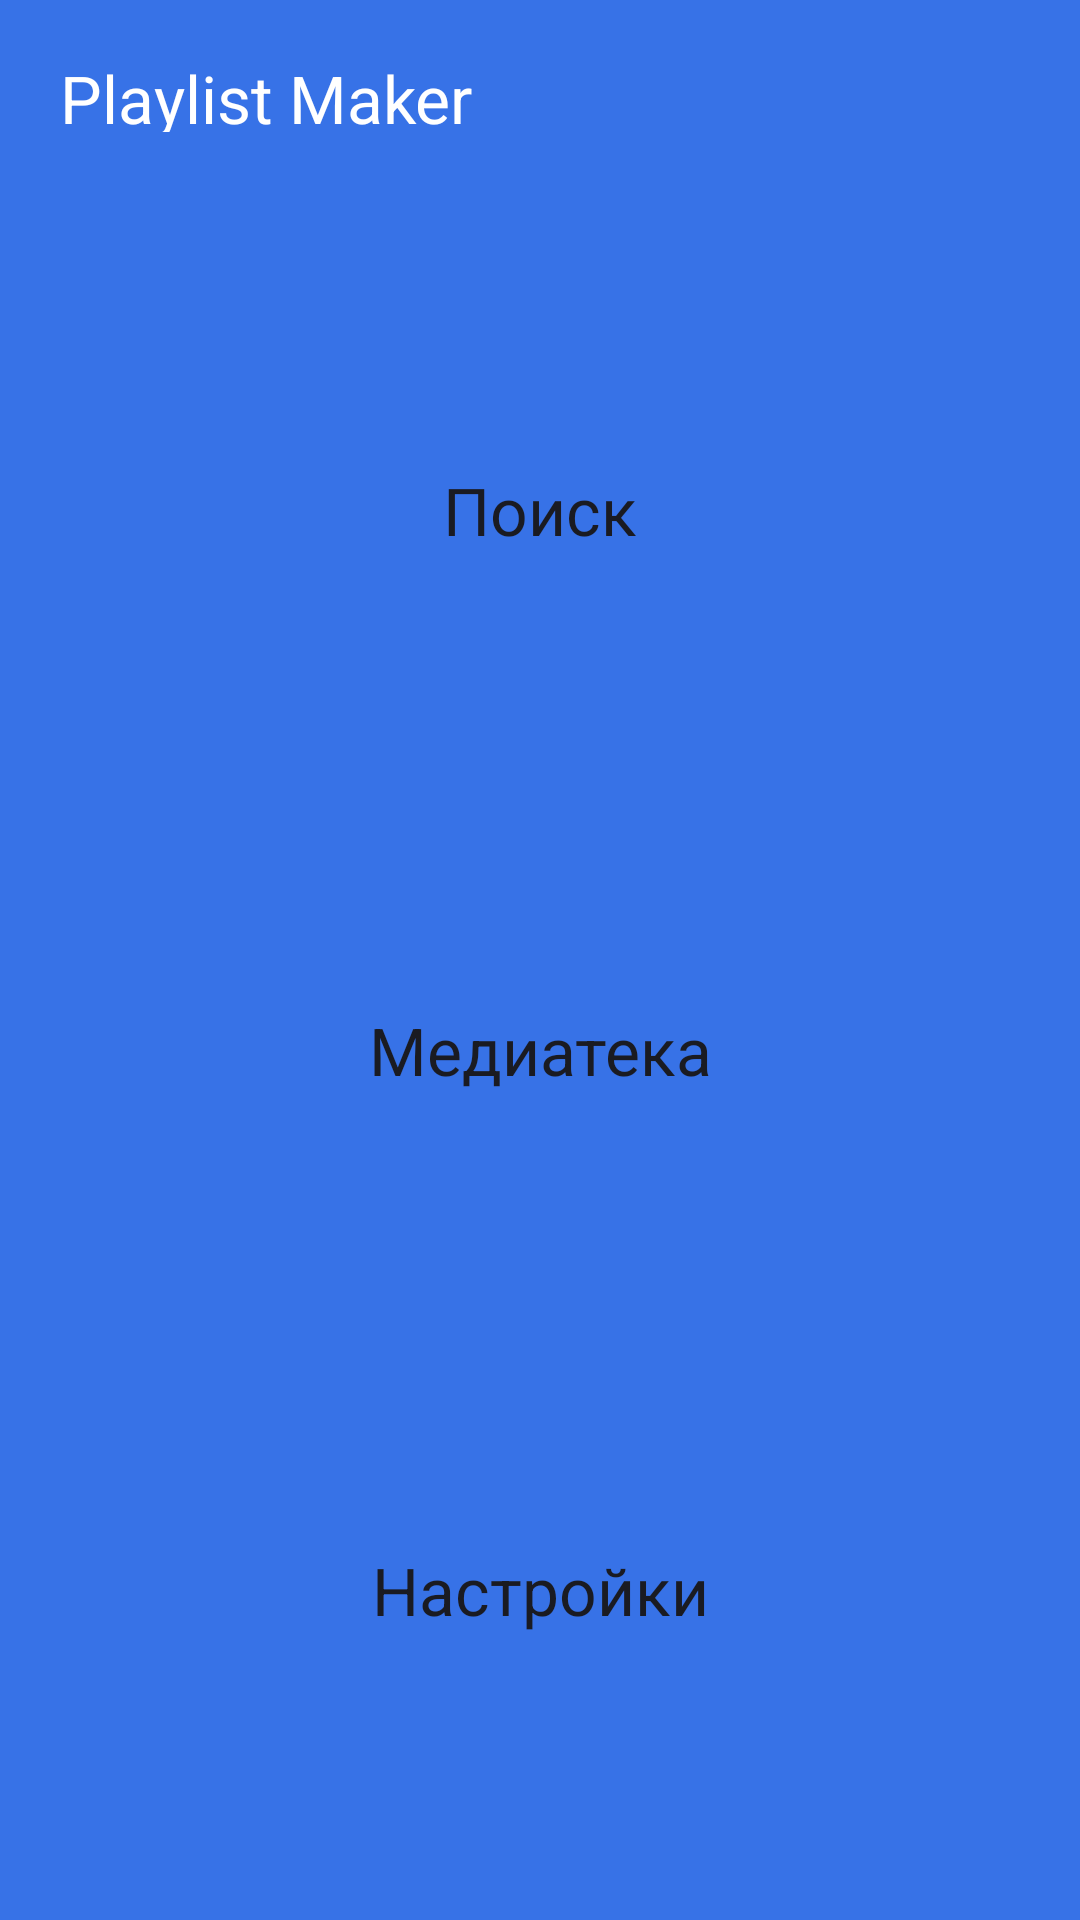

Layout XML and referenced resources for this Android screen:
<!-- AndroidManifest.xml: application theme Theme.PlaylistMaker.Base -->
<!-- res/layout/activity_main.xml -->
<?xml version="1.0" encoding="utf-8"?>
<LinearLayout xmlns:android="http://schemas.android.com/apk/res/android"
    xmlns:app="http://schemas.android.com/apk/res-auto"
    android:id="@+id/main_screen"
    android:layout_width="match_parent"
    android:layout_height="match_parent"
    android:background="?attr/colorSecondary"
    android:orientation="vertical">

    <LinearLayout
        android:id="@+id/panel_header"
        android:layout_width="match_parent"
        android:layout_height="56dp"
        android:layout_marginEnd="52dp"
        android:layout_marginTop="@dimen/small_margin"
        android:layout_marginBottom="@dimen/small_margin"
        android:layout_marginStart="@dimen/small_margin">

        <TextView
            android:id="@+id/title"
            android:layout_marginStart="@dimen/extra_large_margin"
            android:text="@string/main_screen_title"
            style="@style/title"
            />
    </LinearLayout>

    <LinearLayout
        android:layout_width="match_parent"
        android:layout_height="match_parent"
        android:orientation="vertical"
        android:paddingHorizontal="@dimen/extra_large_margin"
        android:paddingTop="@dimen/extra_large_margin"
        android:paddingBottom="20dp">

        <Button
            app:icon = "@drawable/search_icon"
            android:id="@+id/search_button_layout"
            style="@style/main_screen_buttons"
            android:text="@string/search" />
        <Button
            app:icon = "@drawable/playlist_icon"
            android:id="@+id/playlist_button_layout"
            style="@style/main_screen_buttons"
            android:text="@string/media" />
        <Button
            app:icon = "@drawable/settings_icon"
            android:id="@+id/settings_button_layout"
            style="@style/main_screen_buttons"
            android:text="@string/settings"
            />


    </LinearLayout>

</LinearLayout>
<!-- resources referenced by this layout -->
<resources>
  <dimen name="extra_large_margin">16dp</dimen>
  <dimen name="small_margin">4dp</dimen>
  <!-- drawable playlist_icon (drawable) -->
  <vector xmlns:android="http://schemas.android.com/apk/res/android"
      android:width="25dp"
      android:height="24dp"
      android:viewportWidth="25"
      android:viewportHeight="24">
    <path
        android:pathData="M20.5,2H8.5C7.4,2 6.5,2.9 6.5,4V16C6.5,17.1 7.4,18 8.5,18H20.5C21.6,18 22.5,17.1 22.5,16V4C22.5,2.9 21.6,2 20.5,2ZM18.5,7H15.5V12.5C15.5,13.88 14.38,15 13,15C11.62,15 10.5,13.88 10.5,12.5C10.5,11.12 11.62,10 13,10C13.57,10 14.08,10.19 14.5,10.51V5H18.5V7ZM4.5,6H2.5V20C2.5,21.1 3.4,22 4.5,22H18.5V20H4.5V6Z"
        android:fillColor="?attr/colorOnPrimary"/>
  </vector>
  <string name="main_screen_title">Playlist Maker</string>
  <string name="media">Медиатека</string>
  <string name="search">Поиск</string>
  <string name="settings">Настройки</string>
  <style name="main_screen_buttons" parent="Widget.MaterialComponents.Button.UnelevatedButton">
          <item name="android:layout_width">match_parent</item>
          <item name="android:orientation">vertical</item>
          <item name="backgroundTint">@color/white</item>
          <item name="android:layout_height">0dp</item>
          <item name="android:clickable">true</item>
          <item name="android:layout_weight">1</item>
          <item name="android:layout_marginVertical">@dimen/main_activity_buttons_margin</item>
          <item name="android:textAppearance">@style/body</item>
          <item name="iconTint">@color/yp_black</item>
          <item name="iconTintMode">src_atop</item>
          <item name="iconGravity">textStart</item>
          <item name="cornerRadius">16dp</item>
          <item name="android:textSize">22sp</item>
          <item name="android:textColor">@color/yp_black</item>
          <item name="fontFamily">@font/ys_display_medium</item>
      </style>
  <style name="title" parent="title_basic">
          <item name="android:textSize">22sp</item>
          <item name="android:textColor">@color/white</item>
      </style>
  <style name="Theme.PlaylistMaker.Base" parent="Theme.Material3.DayNight.NoActionBar">
          <item name="colorPrimary">@color/white</item>
          <item name="colorOnPrimary">@color/yp_black</item>
          
          <item name="colorSecondary">@color/main_blue</item>
          <item name="colorTertiary">@color/yp_text_gray</item>
          <item name="colorOnSecondary">@color/white</item>
          <item name="colorSwitchThumbNormal">@color/yp_text_gray</item>
          <item name="colorSurface">@color/yp_light_gray</item>
          <item name="android:navigationBarColor">?attr/colorPrimary</item>
          <item name="android:statusBarColor">?attr/colorPrimary</item>
          <item name="android:windowLightStatusBar">true</item>
  
      </style>
  <color name="white">#FFFFFFFF</color>
  <dimen name="main_activity_buttons_margin">2dp</dimen>
  <style name="body">
          <item name="android:textSize">22sp</item>
          <item name="android:textColor">@color/yp_black</item>
          <item name="fontFamily">@font/ys_display_medium</item>
      </style>
  <color name="yp_black">#1A1B22</color>
  <style name="title_basic">
          <item name="android:layout_width">wrap_content</item>
          <item name="android:layout_height">26dp</item>
          <item name="android:layout_marginTop">@dimen/large_margin</item>
          <item name="android:layout_marginBottom">@dimen/medium_margin</item>\
          <item name="android:gravity">top</item>
          <item name="lineHeight">26dp</item>
          <item name="fontFamily">@font/ys_display_medium</item>
      </style>
  <color name="main_blue">#3772E7</color>
  <color name="yp_text_gray">#AEAFB4</color>
  <color name="yp_light_gray">#E6E8EB</color>
  <dimen name="large_margin">14dp</dimen>
  <dimen name="medium_margin">12dp</dimen>
</resources>
